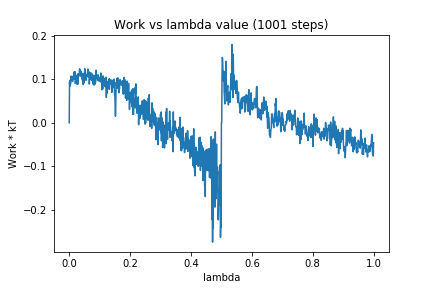

The file beside this chart, header and first rows:
0, 0.0
1, 0.09324
2, 0.08379
3, 0.0979
4, 0.08804
5, 0.09302
6, 0.1072
7, 0.09893
8, 0.1048
9, 0.09706
10, 0.09707
11, 0.09493
12, 0.09669
13, 0.1073
14, 0.1023
15, 0.09984
16, 0.1169
17, 0.1055
18, 0.107
19, 0.1173
20, 0.0901
21, 0.0949
22, 0.1048
23, 0.1082
24, 0.1006
25, 0.1093
26, 0.08853
27, 0.1085
28, 0.08846
29, 0.1126
30, 0.1044
31, 0.1084
32, 0.11
33, 0.1131
34, 0.1239
35, 0.1225
36, 0.1081
37, 0.1071
38, 0.1092
39, 0.1184
40, 0.1079
41, 0.1096
42, 0.1008
43, 0.1134
44, 0.09604
45, 0.1108
46, 0.08771
47, 0.1031
48, 0.09085
49, 0.1137
50, 0.1039
51, 0.124
52, 0.1032
53, 0.1153
54, 0.1047
55, 0.09756
56, 0.1047
57, 0.1052
58, 0.1107
59, 0.1072
60, 0.109
... 940 more rows
